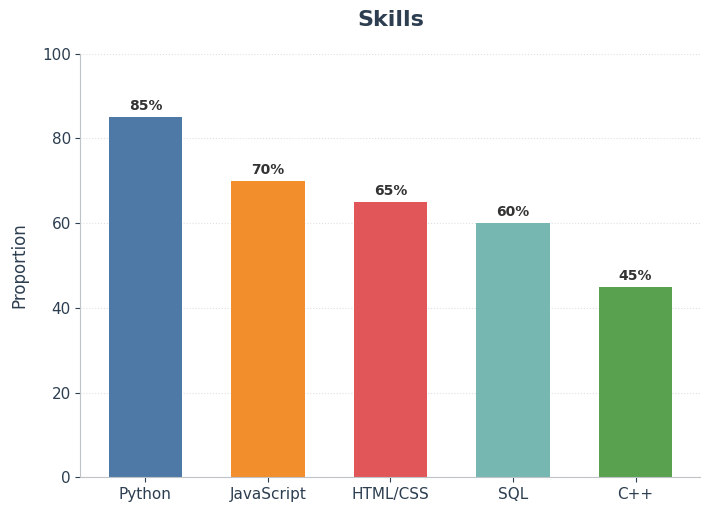

Generate this figure with matplotlib:
import matplotlib
# 在 Linux 無 GUI 環境（例如 GitHub Actions 運作的 Ubuntu 容器）必須使用 'Agg' 後端，否則會報錯
matplotlib.use('Agg')
import matplotlib.pyplot as plt
import numpy as np
import os

plt.rcParams['font.sans-serif'] = ['Microsoft JhengHei', 'Arial']
plt.rcParams['axes.unicode_minus'] = False

def generate_bar_chart(output_dir="assets", filename="bar_chart.png"):
    os.makedirs(output_dir, exist_ok=True)
    categories = ['Python', 'JavaScript', 'HTML/CSS', 'SQL', 'C++']
    values = [85, 70, 65, 60, 45]
    colors = ['#4E79A7', '#F28E2B', '#E15759', '#76B7B2', '#59A14F']
    fig, ax = plt.subplots(figsize=(8, 5.5), dpi=300)
    bars = ax.bar(categories, values, color=colors, width=0.6, edgecolor='none')
    for bar in bars:
        height = bar.get_height()
        ax.annotate(f'{height}%', xy=(bar.get_x() + bar.get_width() / 2, height), xytext=(0, 3), textcoords="offset points", ha='center', va='bottom', fontsize=10, fontweight='bold', color='#333333')
    ax.set_title('Skills', fontsize=16, fontweight='bold', pad=20, color='#2C3E50')
    ax.set_ylabel('Proportion', fontsize=12, labelpad=10, color='#2C3E50')
    ax.set_ylim(0, 100)
    ax.tick_params(axis='both', which='major', labelsize=11, colors='#2C3E50')
    ax.grid(axis='y', linestyle=':', alpha=0.5, color='#BDC3C7')
    ax.set_axisbelow(True)
    ax.spines['top'].set_visible(False)
    ax.spines['right'].set_visible(False)
    ax.spines['left'].set_color('#BDC3C7')
    ax.spines['bottom'].set_color('#BDC3C7')
    filepath = os.path.join(output_dir, filename)
    plt.savefig(filepath, bbox_inches='tight', dpi=300)
    plt.close(fig)
    print(f"saved to {filepath}")

if __name__ == '__main__':
    generate_bar_chart()
